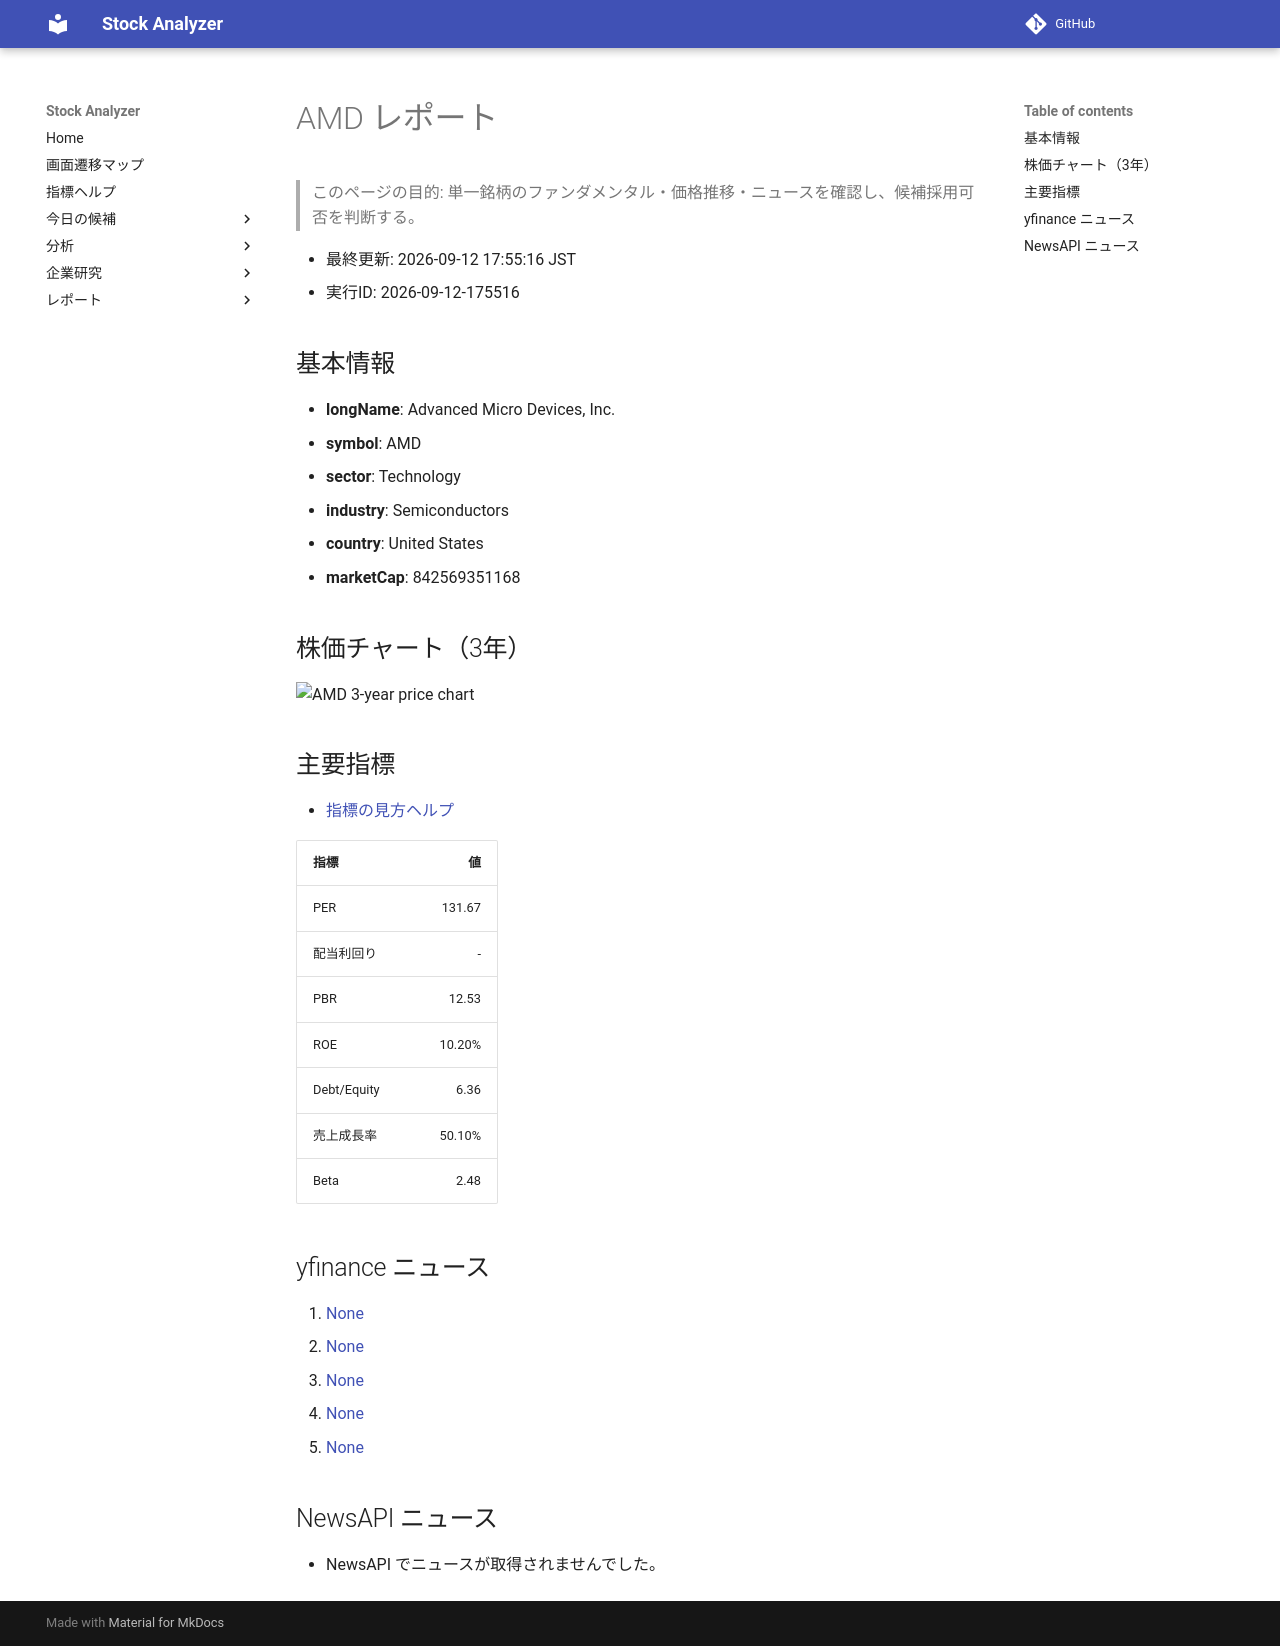

repository: Yumi-note/Making-APP · page: stocks/2026-09-12/175516/AMD/index.html · generator: mkdocs

# AMD レポート

> このページの目的: 単一銘柄のファンダメンタル・価格推移・ニュースを確認し、候補採用可否を判断する。

- 最終更新: 2026-09-12 17:55:16 JST
- 実行ID: 2026-09-12-175516

## 基本情報

- **longName**: Advanced Micro Devices, Inc.
- **symbol**: AMD
- **sector**: Technology
- **industry**: Semiconductors
- **country**: United States
- **marketCap**: 842569351168

## 株価チャート（3年）

![AMD 3-year price chart](AMD_3y.png)

## 主要指標

- [指標の見方ヘルプ](../../../../indicators.md)

| 指標 | 値 |
|---|---:|
| PER | 131.67 |
| 配当利回り | - |
| PBR | 12.53 |
| ROE | 10.20% |
| Debt/Equity | 6.36 |
| 売上成長率 | 50.10% |
| Beta | 2.48 |

## yfinance ニュース

1. [None](None)
2. [None](None)
3. [None](None)
4. [None](None)
5. [None](None)

## NewsAPI ニュース

- NewsAPI でニュースが取得されませんでした。
